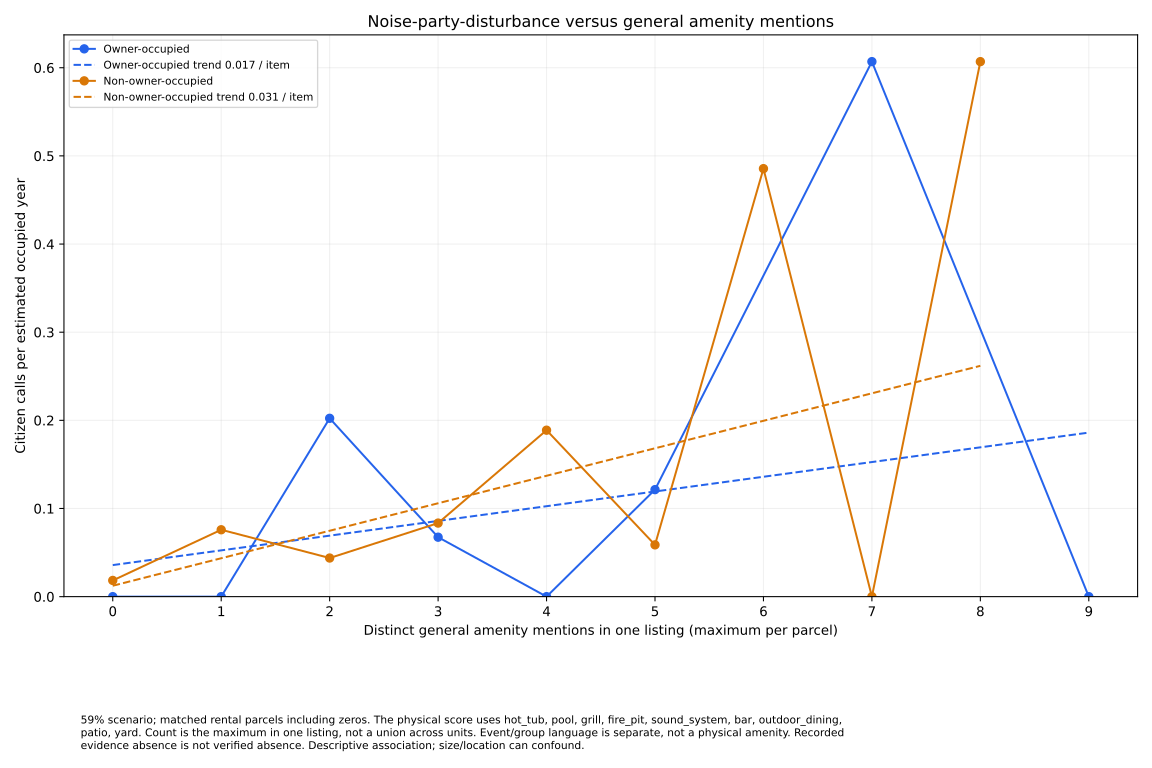

Values plotted in this chart, from the file beside it:
permit_type, count, parcels, rate
owner, 0, 7, 0.0
owner, 1, 9, 0.0
owner, 2, 12, 0.2023
owner, 3, 18, 0.06744
owner, 4, 8, 0.0
owner, 5, 5, 0.1214
owner, 7, 1, 0.6069
owner, 9, 1, 0.0
non_owner, 0, 66, 0.01839
non_owner, 1, 88, 0.07587
non_owner, 2, 97, 0.0438
non_owner, 3, 80, 0.08345
non_owner, 4, 45, 0.1888
non_owner, 5, 31, 0.05874
non_owner, 6, 10, 0.4855
non_owner, 7, 4, 0.0
non_owner, 8, 2, 0.6069
